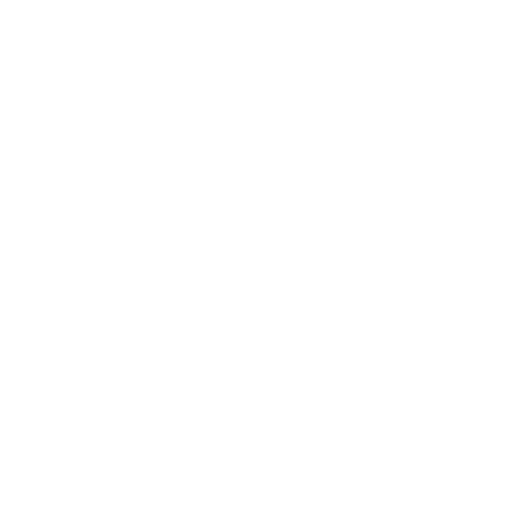
t = 0.00 s
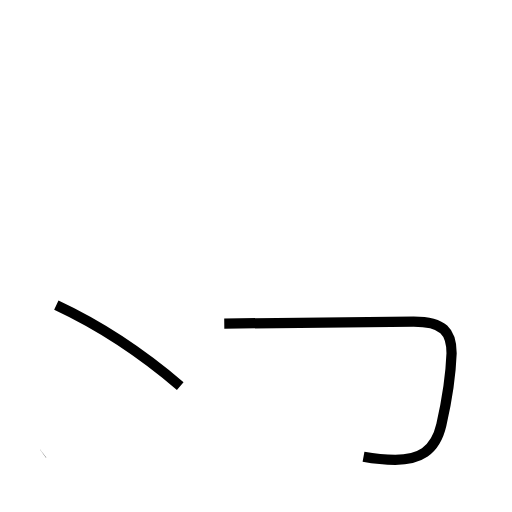
t = 1.65 s
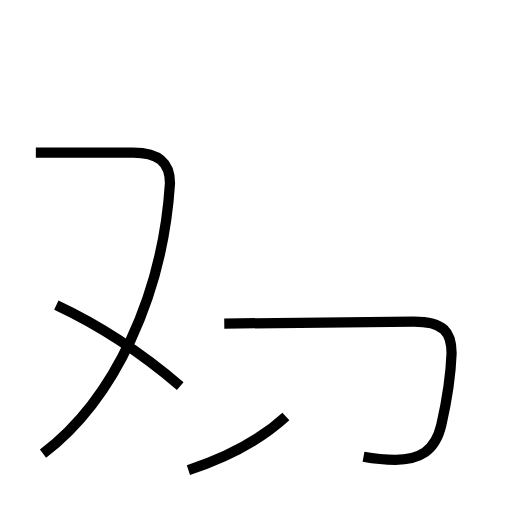
t = 3.33 s
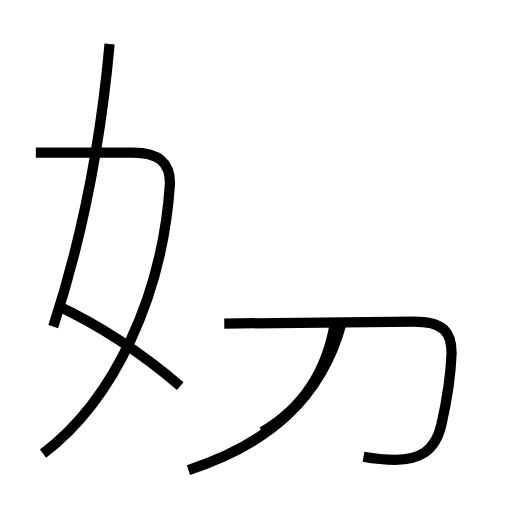
t = 4.90 s
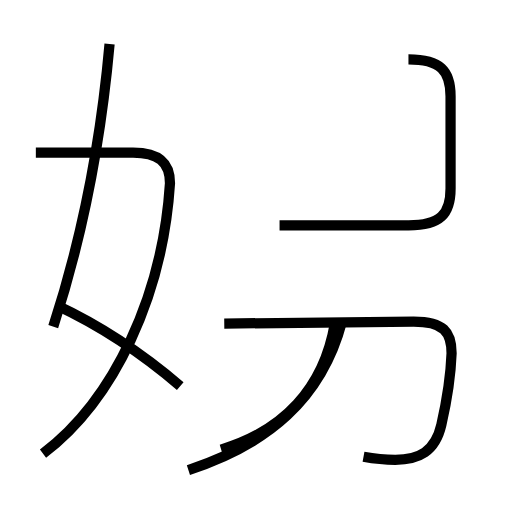
t = 6.53 s
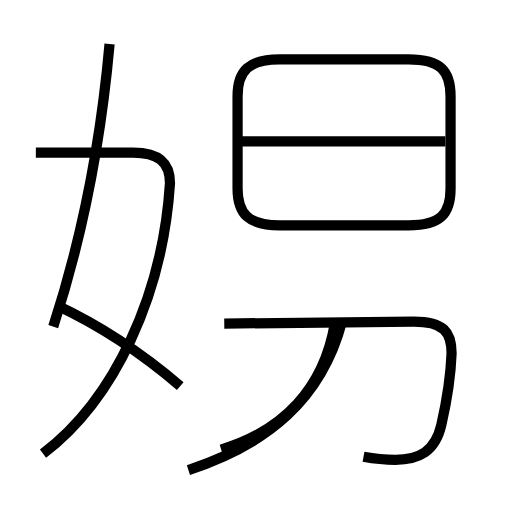
t = 8.18 s

The animated SVG that drew these frames (rendered in a browser with its animation timeline set to each time). Animation: 9 SMIL elements (animate=9); one cycle of 8.18 s.

<?xml version='1.0' encoding='utf-8'?>
<svg viewBox="0.0 -6.0 50.0 50.0" version="1.1" xmlns="http://www.w3.org/2000/svg"><rect x="-1000" y="-1000" width="2000" height="2000" stroke="white" fill="white" /><g style="fill:none;stroke:#000000;stroke-width:1"><path d="M 35.5 0.6 C 36.6 0.8 37.6 0.9 38.6 0.9 C 40.9 0.9 42.5 0.1 43.1 -2.5 C 43.6 -4.7 44.0 -6.8 44.1 -9.5 C 44.1 -11.6 43.3 -12.6 40.4 -12.6 L 21.9 -12.4 " transform="translate(0.0 38.0)" stroke-dasharray="40.55983508460694" stroke-dashoffset="40.55983508460694"><animate attributeName="stroke-dashoffset" from="40.55983508460694" to="0" dur="1.216795052538208s" begin="0s" fill="freeze" /></path><path d="M 17.6 -6.3 C 14.2 -9.2 9.8 -12.2 5.5 -14.2 " transform="translate(0.0 38.0)" stroke-dasharray="14.491761223539296" stroke-dashoffset="14.491761223539296"><animate attributeName="stroke-dashoffset" from="14.491761223539296" to="0" dur="0.43475283670617887s" begin="1.216795052538208s" fill="freeze" /></path><path d="M 4.2 0.3 C 11.2 -5.0 15.9 -15.2 16.6 -26.1 C 16.6 -28.2 15.4 -29.1 13.0 -29.1 L 3.5 -29.1 " transform="translate(0.0 38.0)" stroke-dasharray="44.91116095264492" stroke-dashoffset="44.91116095264492"><animate attributeName="stroke-dashoffset" from="44.91116095264492" to="0" dur="1.3473348285793476s" begin="1.651547889244387s" fill="freeze" /></path><path d="M 18.4 1.9 C 26.1 -0.6 31.4 -5.0 33.4 -12.6 " transform="translate(0.0 38.0)" stroke-dasharray="21.868468641766082" stroke-dashoffset="21.868468641766082"><animate attributeName="stroke-dashoffset" from="21.868468641766082" to="0" dur="0.6560540592529824s" begin="2.9988827178237347s" fill="freeze" /></path><path d="M 5.2 -12.1 C 7.8 -20.1 9.8 -29.6 10.7 -39.7 " transform="translate(0.0 38.0)" stroke-dasharray="28.20065696621809" stroke-dashoffset="28.20065696621809"><animate attributeName="stroke-dashoffset" from="28.20065696621809" to="0" dur="0.8460197089865427s" begin="3.654936777076717s" fill="freeze" /></path><path d="M 32.7 -12.4 C 31.6 -6.0 27.6 -1.9 21.6 -0.1 " transform="translate(0.0 38.0)" stroke-dasharray="17.54614376996748" stroke-dashoffset="17.54614376996748"><animate attributeName="stroke-dashoffset" from="17.54614376996748" to="0" dur="0.5263843130990243s" begin="4.500956486063259s" fill="freeze" /></path><path d="M 33.2 22.1 L 33.2 38.0 " transform="translate(0.0 38.0)" stroke-dasharray="15.899999999999999" stroke-dashoffset="15.899999999999999"><animate attributeName="stroke-dashoffset" from="15.899999999999999" to="0" dur="0.4769999999999999s" begin="5.027340799162284s" fill="freeze" /></path><path d="M 27.3 -22.0 L 39.9 -22.0 C 43.0 -22.0 44.0 -23.1 44.0 -25.6 L 44.0 -34.6 C 44.0 -37.1 43.0 -38.2 39.9 -38.2 L 27.3 -38.2 C 24.3 -38.2 23.2 -37.1 23.2 -34.6 L 23.2 -25.6 C 23.2 -23.1 24.3 -22.0 27.3 -22.0 Z " transform="translate(0.0 38.0)" stroke-dasharray="68.61341020476087" stroke-dashoffset="68.61341020476087"><animate attributeName="stroke-dashoffset" from="68.61341020476087" to="0" dur="2.058402306142826s" begin="5.504340799162284s" fill="freeze" /></path><path d="M 43.5 -30.2 L 23.1 -30.2" transform="translate(0.0 38.0)" stroke-dasharray="20.4" stroke-dashoffset="20.4"><animate attributeName="stroke-dashoffset" from="20.4" to="0" dur="0.612s" begin="7.56274310530511s" fill="freeze" /></path></g></svg>
